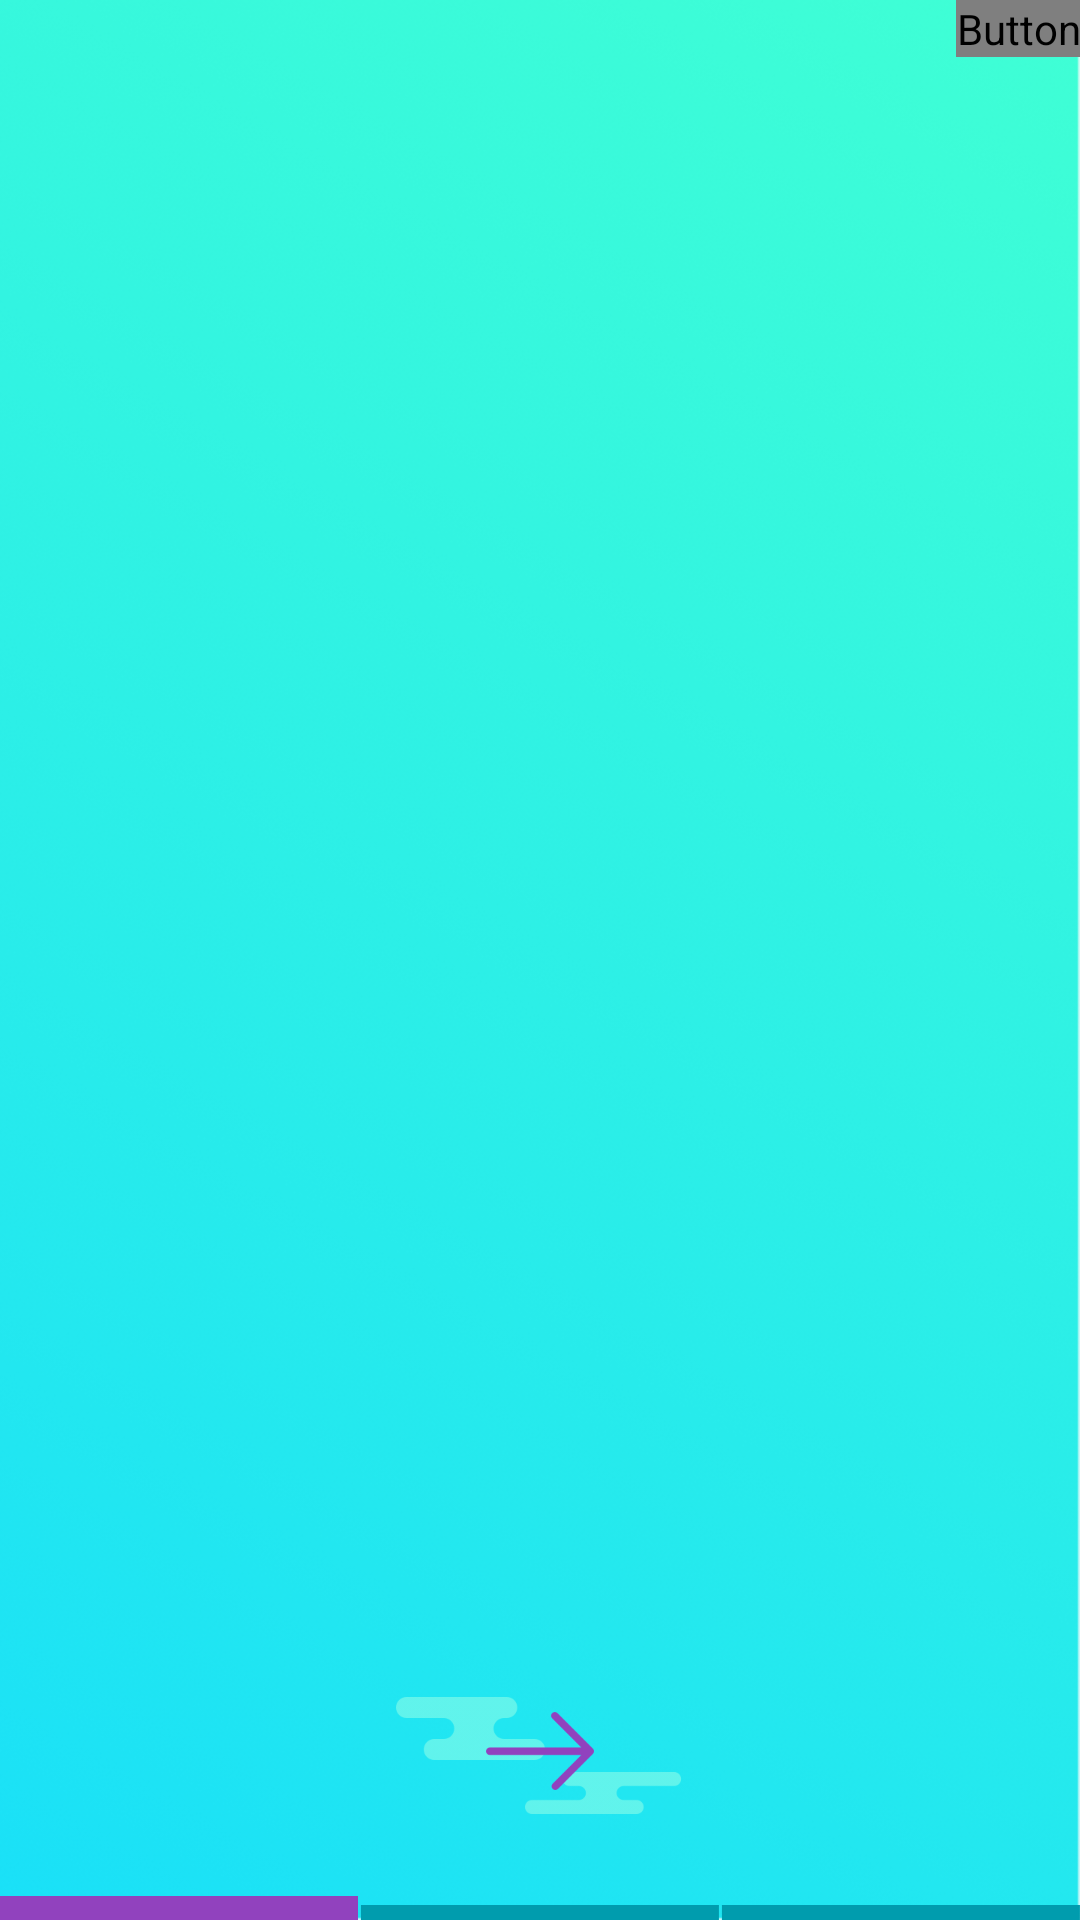

Reconstruct the res/layout file that produces this screen, plus the resources it refers to.
<!-- AndroidManifest.xml: application theme AppThemeActionBar -->
<!-- res/layout/activity_on_board.xml -->
<?xml version="1.0" encoding="utf-8"?>
<LinearLayout xmlns:android="http://schemas.android.com/apk/res/android"
    xmlns:tools="http://schemas.android.com/tools"
    android:id="@+id/activity_on_board"
    android:layout_width="match_parent"
    android:layout_height="match_parent"
    android:orientation="vertical"
    tools:context="example.leituradebolso.OnBoard.OnBoardActivity"
    android:background="@drawable/background_onboard">

    <Button
        android:text="skip"
        android:layout_width="wrap_content"
        android:layout_height="wrap_content"
        android:id="@+id/skipButton"
        android:background="@null"
        android:textAllCaps="false"
        android:textColor="@color/color_green_button"
        android:layout_gravity="right"
        android:textSize="17sp"
        android:layout_weight="0" />

    <android.support.v4.view.ViewPager
        android:id="@+id/pager"
        android:layout_height="0dp"
        android:layout_width="wrap_content"
        android:clickable="false"
        android:contextClickable="false"
        android:layout_weight="1"></android.support.v4.view.ViewPager>

    <RelativeLayout
        android:layout_width="wrap_content"
        android:layout_height="wrap_content"
        android:layout_gravity="center"
        android:layout_weight="0.05"
        android:gravity="top">

        <ImageView
            android:layout_width="wrap_content"
            android:layout_height="wrap_content"
            android:id="@+id/imageView12"
            android:src="@drawable/background_button_step" />

        <ImageView
            android:layout_width="wrap_content"
            android:layout_height="wrap_content"
            android:id="@+id/arrowImageView"
            android:layout_alignParentTop="true"
            android:layout_centerHorizontal="true"
            android:paddingTop="5dp"
            android:src="@drawable/arrow_pass_step" />

        <TextView
            android:text="@string/placeholder_done_button"
            android:layout_width="wrap_content"
            android:layout_height="wrap_content"
            android:id="@+id/doneTextView"
            android:layout_alignParentTop="true"
            android:layout_centerHorizontal="true"
            android:textSize="21sp"
            android:paddingTop="5dp"
            android:textColor="@color/colorPrimary"
            android:visibility="gone" />
    </RelativeLayout>

    <LinearLayout
        android:orientation="horizontal"
        android:layout_width="match_parent"
        android:layout_height="wrap_content"
        android:layout_weight="0"
        android:gravity="bottom">

        <ImageView
            android:layout_width="wrap_content"
            android:layout_height="wrap_content"
            android:id="@+id/firstStepImageView"
            android:layout_weight="1"
            android:baselineAlignBottom="true"
            android:src="@drawable/bar_selected_onboard" />

        <ImageView
            android:layout_width="wrap_content"
            android:layout_height="wrap_content"
            android:id="@+id/secondStepImageView"
            android:layout_weight="1"
            android:baselineAlignBottom="true"
            android:src="@drawable/bar_unselected_onboard" />

        <ImageView
            android:layout_width="wrap_content"
            android:layout_height="wrap_content"
            android:id="@+id/thirdStepImageView"
            android:layout_weight="1"
            android:baselineAlignBottom="true"
            android:src="@drawable/bar_unselected_onboard" />

    </LinearLayout>

</LinearLayout>
<!-- resources referenced by this layout -->
<resources>
  <color name="colorPrimary">#632686</color>
  <!-- drawable arrow_pass_step: png bitmap (drawable-hdpi, 406 bytes) -->
  <!-- drawable background_button_step: png bitmap (drawable-hdpi, 864 bytes) -->
  <!-- drawable background_onboard: png bitmap (drawable-hdpi, 267247 bytes) -->
  <!-- drawable bar_selected_onboard: png bitmap (drawable-hdpi, 118 bytes) -->
  <!-- drawable bar_unselected_onboard: png bitmap (drawable-hdpi, 128 bytes) -->
  <style name="AppThemeActionBar" parent="Theme.AppCompat.Light.DarkActionBar">
          
          <item name="colorPrimary">@color/colorPrimary</item>
          <item name="colorPrimaryDark">@color/colorPrimaryDark</item>
          <item name="colorAccent">@color/colorAccent</item>
          <item name="android:homeAsUpIndicator">@drawable/arrow_back</item>
          <item name="colorSwitchThumbNormal">@color/unselector_color</item>
          <item name="colorControlActivated">@color/selector_color</item>
      </style>
  <color name="colorPrimaryDark">#FF561E76</color>
  <color name="colorAccent">#1bdbad</color>
  <!-- drawable arrow_back: png bitmap (drawable-hdpi, 160 bytes) -->
</resources>
